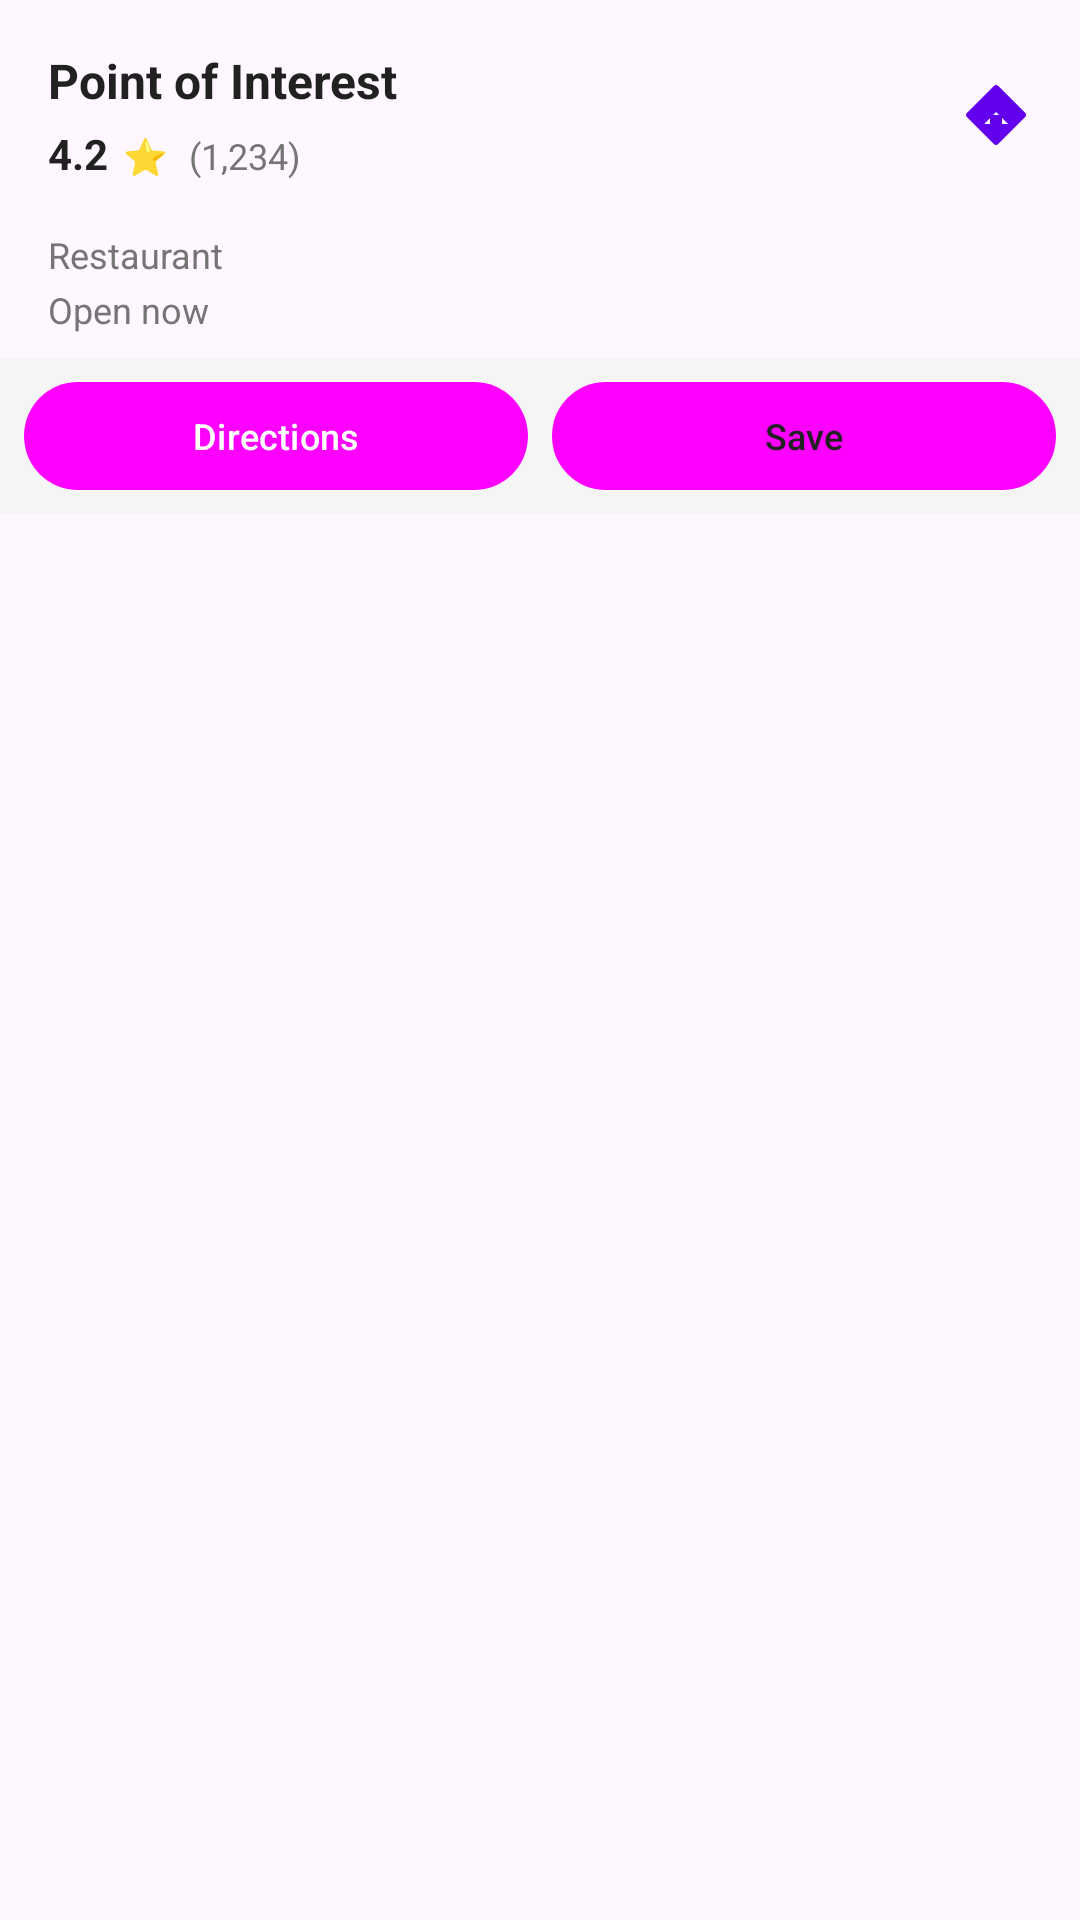

The Android layout XML behind this screen, and the referenced resources:
<!-- AndroidManifest.xml: application theme Theme.TravelApp -->
<!-- res/layout/infowindow_poi.xml -->
<?xml version="1.0" encoding="utf-8"?>
<LinearLayout xmlns:android="http://schemas.android.com/apk/res/android"
    android:layout_width="280dp"
    android:layout_height="wrap_content"
    android:orientation="vertical"
    android:background="@drawable/infowindow_background"
    android:padding="0dp">

    
    <LinearLayout
        android:layout_width="match_parent"
        android:layout_height="wrap_content"
        android:orientation="horizontal"
        android:padding="16dp"
        android:paddingBottom="8dp">

        <LinearLayout
            android:layout_width="0dp"
            android:layout_height="wrap_content"
            android:layout_weight="1"
            android:orientation="vertical">

            <TextView
                android:id="@+id/poiNameText"
                android:layout_width="match_parent"
                android:layout_height="wrap_content"
                android:text="Point of Interest"
                android:textSize="16sp"
                android:textStyle="bold"
                android:textColor="@color/text_primary"
                android:maxLines="2"
                android:ellipsize="end" />

            <LinearLayout
                android:layout_width="wrap_content"
                android:layout_height="wrap_content"
                android:orientation="horizontal"
                android:layout_marginTop="4dp">

                <TextView
                    android:id="@+id/poiRatingText"
                    android:layout_width="wrap_content"
                    android:layout_height="wrap_content"
                    android:text="4.2"
                    android:textSize="14sp"
                    android:textColor="@color/text_primary"
                    android:textStyle="bold" />

                <TextView
                    android:layout_width="wrap_content"
                    android:layout_height="wrap_content"
                    android:text=" ⭐"
                    android:textSize="12sp"
                    android:textColor="#FFD700"
                    android:layout_marginStart="2dp" />

                <TextView
                    android:layout_width="wrap_content"
                    android:layout_height="wrap_content"
                    android:text=" (1,234)"
                    android:textSize="12sp"
                    android:textColor="@color/text_secondary"
                    android:layout_marginStart="4dp" />

            </LinearLayout>

        </LinearLayout>

        <ImageView
            android:layout_width="24dp"
            android:layout_height="24dp"
            android:src="@drawable/ic_directions_24"
            android:layout_gravity="center_vertical"
            android:contentDescription="Directions" />

    </LinearLayout>

    
    <LinearLayout
        android:layout_width="match_parent"
        android:layout_height="wrap_content"
        android:orientation="vertical"
        android:paddingStart="16dp"
        android:paddingEnd="16dp"
        android:paddingBottom="8dp">

        <TextView
            android:id="@+id/poiCategoryText"
            android:layout_width="match_parent"
            android:layout_height="wrap_content"
            android:text="Restaurant"
            android:textSize="12sp"
            android:textColor="@color/text_secondary" />

        <TextView
            android:id="@+id/poiHoursText"
            android:layout_width="match_parent"
            android:layout_height="wrap_content"
            android:text="Open now"
            android:textSize="12sp"
            android:textColor="@color/text_secondary"
            android:layout_marginTop="2dp" />

    </LinearLayout>

    
    <LinearLayout
        android:layout_width="match_parent"
        android:layout_height="wrap_content"
        android:orientation="horizontal"
        android:padding="8dp"
        android:background="#F5F5F5">

        <Button
            android:id="@+id/directionsButton"
            android:layout_width="0dp"
            android:layout_height="36dp"
            android:layout_weight="1"
            android:text="Directions"
            android:textSize="12sp"
            android:textColor="@color/white"
            android:background="@drawable/button_primary_background"
            android:layout_marginEnd="4dp"
            style="@style/Widget.Material3.Button" />

        <Button
            android:id="@+id/saveButton"
            android:layout_width="0dp"
            android:layout_height="36dp"
            android:layout_weight="1"
            android:text="Save"
            android:textSize="12sp"
            android:textColor="@color/text_primary"
            android:background="@drawable/button_secondary_background"
            android:layout_marginStart="4dp"
            style="@style/Widget.Material3.Button.OutlinedButton" />

    </LinearLayout>

</LinearLayout>
<!-- resources referenced by this layout -->
<resources>
  <color name="text_primary">#FF212121</color>
  <color name="text_secondary">#FF757575</color>
  <color name="white">#FFFFFFFF</color>
  <!-- drawable button_primary_background (drawable) -->
  <?xml version="1.0" encoding="utf-8"?>
  <shape xmlns:android="http://schemas.android.com/apk/res/android"
      android:shape="rectangle">
      <solid android:color="@color/purple_500" />
      <corners android:radius="18dp" />
  </shape>
  <!-- drawable button_secondary_background (drawable) -->
  <?xml version="1.0" encoding="utf-8"?>
  <shape xmlns:android="http://schemas.android.com/apk/res/android"
      android:shape="rectangle">
      <solid android:color="@color/white" />
      <stroke android:width="1dp" android:color="@color/purple_500" />
      <corners android:radius="18dp" />
  </shape>
  <!-- drawable ic_directions_24 (drawable) -->
  <?xml version="1.0" encoding="utf-8"?>
  <vector xmlns:android="http://schemas.android.com/apk/res/android"
      android:width="24dp"
      android:height="24dp"
      android:viewportWidth="24"
      android:viewportHeight="24"
      android:tint="@color/purple_500">
      <path
          android:fillColor="@android:color/white"
          android:pathData="M21.71,11.29l-9,-9c-0.39,-0.39 -1.02,-0.39 -1.41,0l-9,9c-0.39,0.39 -0.39,1.02 0,1.41l9,9c0.39,0.39 1.02,0.39 1.41,0l9,-9c0.39,-0.39 0.39,-1.02 0,-1.41zM14,14.5V12h-4v3H8l4,-4 4,4h-2z"/>
  </vector>
  <style name="Theme.TravelApp" parent="Theme.Material3.DayNight">
          
          <item name="colorPrimary">@color/purple_500</item>
          <item name="colorPrimaryVariant">@color/purple_700</item>
          <item name="colorOnPrimary">@color/white</item>
          
          <item name="colorSecondary">@color/teal_200</item>
          <item name="colorSecondaryVariant">@color/teal_700</item>
          <item name="colorOnSecondary">@color/black</item>
          
          <item name="android:statusBarColor" tools:targetApi="l">?attr/colorPrimaryVariant</item>
          
      </style>
  <color name="purple_500">#FF6200EE</color>
  <color name="purple_700">#FF3700B3</color>
  <color name="teal_200">#FF03DAC5</color>
  <color name="teal_700">#FF018786</color>
  <color name="black">#FF000000</color>
</resources>
